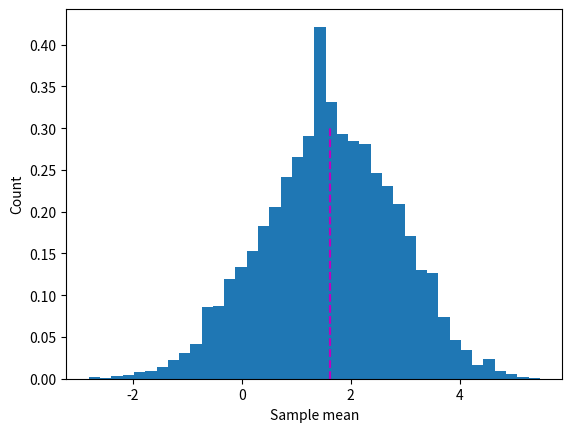

Reproduce this figure in Python.
# Date: 19/November/2022 - Saturday
# Author: Virgilio Murillo Ochoa
# personal github: Virgilio-AI
# linkedin: https://www.linkedin.com/in/virgilio-murillo-ochoa-b29b59203
# contact: virgiliomurilloochoa1@gmail.com
# web: virgiliomurillo.com

# import libraries
import numpy as np
import matplotlib.pyplot as plt

# create a list of numbers to compute the mean and variance of
x = [1,2,4,6,5,4,0,-4,5,-2,6,10,-9,1,3,-6]
n = len(x)

# compute the population mean
popmean = np.mean(x)

# compute a sample mean
sample = np.random.choice(x,size=5,replace=True)
sampmean = np.mean(sample)

# print them
print(popmean)
print(sampmean)

# compute lots of sample means

# number of experiments to run
nExpers = 10000

# run the experiment!
sampleMeans = np.zeros(nExpers)
for i in range(nExpers):

  # step 1: draw a sample
  sample = np.random.choice(x,size=15,replace=True)

  # step 2: compute its mean
  sampleMeans[i] = np.mean(sample)



# show the results as a histogram
plt.hist(sampleMeans,bins=40,density=True)
plt.plot([popmean,popmean],[0,.3],'m--')
plt.ylabel('Count')
plt.xlabel('Sample mean')
plt.show()